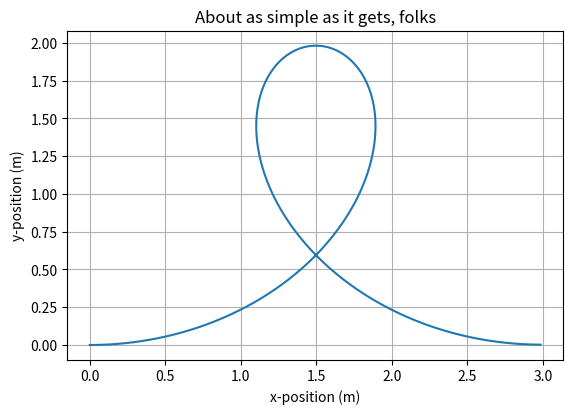

Python code for this plot:
import matplotlib
import matplotlib.pyplot as plt
import numpy as np
import math as m


def radius_for_height(height, init_velocity, gravity, accel_const):
    return (init_velocity ** 2 - 2 * np.abs(gravity) * height) / accel_const;


def draw_arc(x_start,y_start,radius,theta_start,dt_theta,theta_step):
    # theta_start = m.atan((x_start-x) / (y_start-y));
    theta_array = np.linspace(theta_start, theta_start + dt_theta, int(round(dt_theta/theta_step)))
    x = radius * m.cos(theta_start + m.pi) + x_start
    y = radius * m.sin(theta_start + m.pi) + y_start
    x_array = radius * np.cos(theta_array) + x
    y_array = radius * np.sin(theta_array) + y
    theta_end = theta_start + dt_theta
    x_end = x_array[-1]
    y_end = y_array[-1]
    return x_array, y_array, x_end, y_end, theta_end


print("Hello World!")

# Data for plotting
# t = np.arange(-1, 1, 0.01)
# t = np.linspace(-1, 1, 100)
# s = np.sqrt(1 - t ** 2)

circ_test = draw_arc(0.0, 0.0, 3, -m.pi / 2, m.pi / 2, 0.1)
circ_test2 = draw_arc(3, 3, 1, 0, 2, 0.1)


plt.axes().set_aspect('equal', 'datalim')
fig, ax = plt.subplots()
# ax.plot(circ_test[0], circ_test[1])
# ax.plot(circ_test2[0], circ_test2[1])

theta_current = -m.pi / 2
THETA_STEP = 0.0001
NUM_OF_SECTIONS = 10000
DT_THETA = (2*m.pi) / NUM_OF_SECTIONS
x_current = 0.0
y_current = 0.0

INIT_VELOCITY = 15 * 0.44704
G = -9.81
ACCEL_CONST = -G * 2
x_array = np.array([0])
y_array = np.array([0])

while theta_current <= m.pi * 1.499:
    radius = radius_for_height(y_current, INIT_VELOCITY, G, ACCEL_CONST)
    arc = draw_arc(x_current, y_current, radius, theta_current, DT_THETA, THETA_STEP)
    # ax.plot(arc[0], arc[1])
    x_array = np.append(x_array, arc[0])
    y_array = np.append(y_array, arc[1])
    x_current = arc[2]
    y_current = arc[3]
    theta_current = arc[4]
    # print("R: %.3f  x_end: %.3f  y_end %.3f" %(radius, x_current, y_current))

ax.plot(x_array, y_array)

ax.set(xlabel='x-position (m)', ylabel='y-position (m)',
       title='About as simple as it gets, folks')
ax.grid()
ax.axes.set_aspect('equal')

fig.savefig("test.png")
plt.show()


